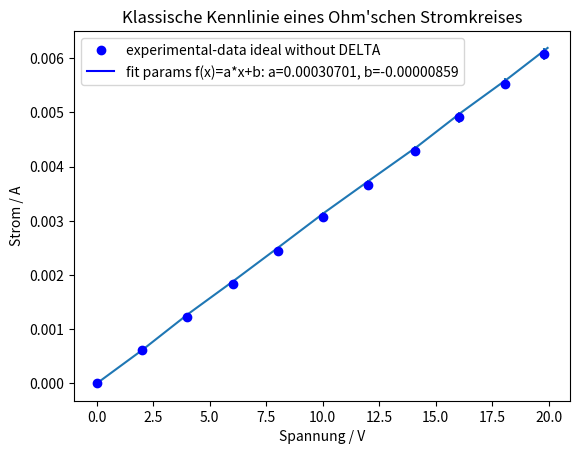

Here is the Python script that generated this plot:
import matplotlib.pyplot as plt
import numpy
from scipy.optimize import curve_fit
import numpy as np



#Fitting function
def func(x, a, b):
    return a*x+b
    #return a*x+b

#Experimental x and y data points Erwartung:lineares Verfahren zw. U und I deren Tangens die R ergibt.
xData = np.array([0,2.01,4.01,6.02,8.01,10.01,11.99,14.09,16.01,18.06,19.77])#gemessene Spannung in V
yData = np.array([0,0.00061,0.00122,0.00183,0.00245,0.00308,0.00367,0.00429,0.00491,0.00553,0.00608 ]) #gemessener Strom in mA
yDataNachkommaastelle = [0, 0.000005, 0.00005,0.00005,0.00005,0.00005,0.00005,0.00005,0.00005,0.00005,0.00005,]

xDataError = (xData * 9 / 1000) + (4*10**(-4))#uncertainty of percent & the last digit uncertainty
yDataError = (yData/ 100 +yDataNachkommaastelle )



xDataUncertaintyMax = xData + xDataError
xDataUncertaintyMin = xData - xDataError
yDataUncertaintyMax = yData + yDataError
yDataUncertaintyMin = yData - yDataError

print(yDataError)



plt.errorbar(xData, yData, xerr =xDataError, yerr = yDataError,
             fmt='none')

plt.plot(xDataUncertaintyMax,yDataUncertaintyMax)


#Plot experimental data points

# Initial guess for the parameters
initialGuess = [1.0,1.0]

#Perform the curve-fit



#x values for the fitted function
popt, pcov = curve_fit(func, xData, yData, initialGuess)
print(popt)
xFit = np.arange(0.0, 0.0100, 0.01)
plt.plot(xData, yData, 'bo', label='experimental-data ideal without DELTA')


plt.title("Klassische Kennlinie eines Ohm'schen Stromkreises")
plt.plot(xFit, func(xFit, *popt), 'b', label='fit params f(x)=a*x+b: a=%5.8f, b=%5.8f' % tuple(popt))


plt.xlabel('Spannung / V')
plt.ylabel('Strom / A')
plt.legend()
plt.show()
